Labelled photos from "dataset_geriap", an image-classification folder in cabreracoder/GerIApp-Backend. The possible labels are: acostado, DE PIE, sentado, no person.

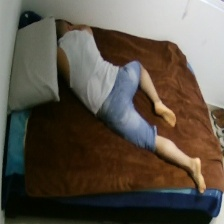
Label: acostado

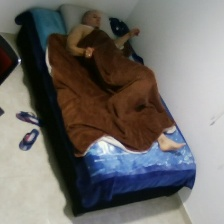
Label: acostado

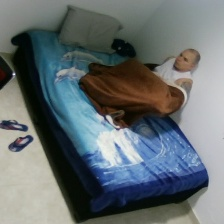
Label: sentado

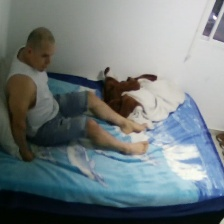
Label: sentado

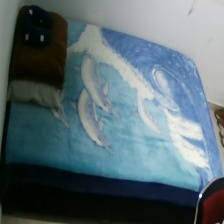
Label: no person

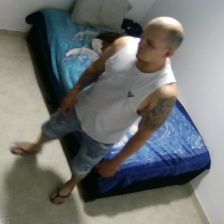
Label: DE PIE
